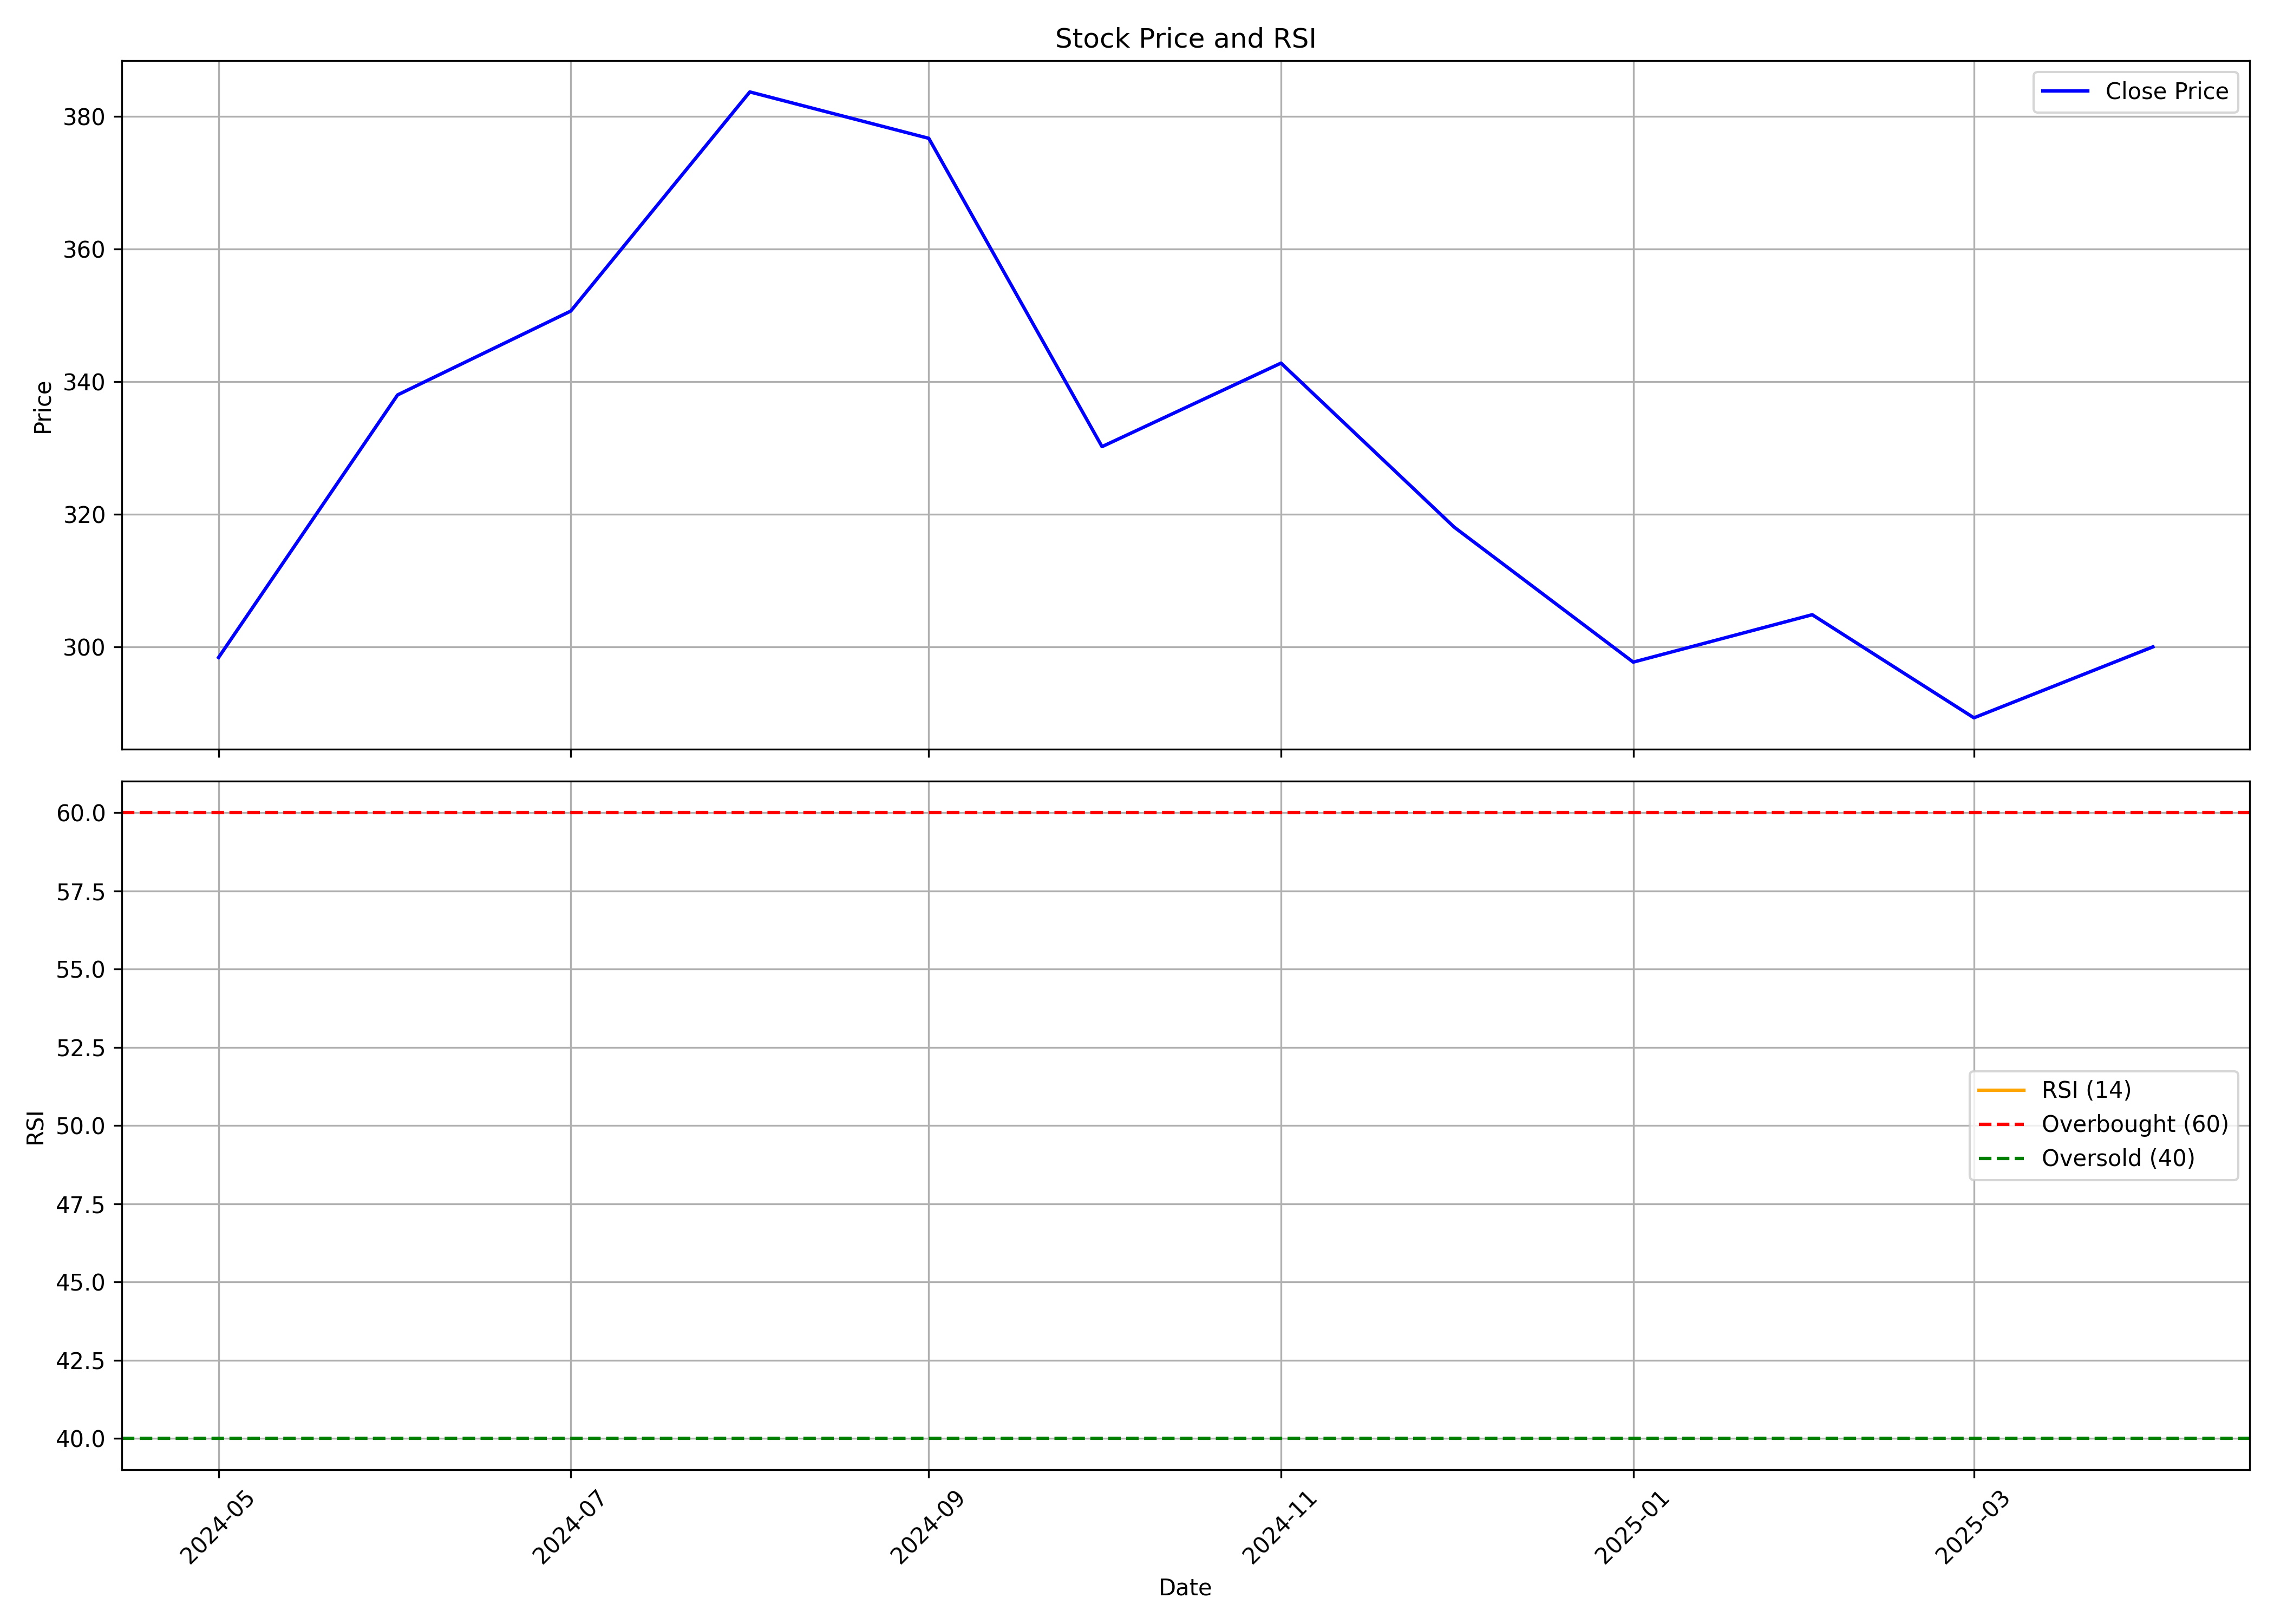

The data file committed next to this chart (first rows):
, Unnamed: 0, date, symbol, open, high, low, close, volume, rsi
0, 0, 2024-05-01, GODIGIT, 286.0, 314.0, 280.0, 298.4, 70691241, 
1, 1, 2024-06-01, GODIGIT, 300.2, 372.0, 278.5, 338.0, 17570432, 
2, 2, 2024-07-01, GODIGIT, 341.0, 375.0, 324.9, 350.6, 24957597, 
3, 3, 2024-08-01, GODIGIT, 353.0, 390.9, 315.8, 383.7, 37385753, 
4, 4, 2024-09-01, GODIGIT, 387.0, 407.4, 339.1, 376.7, 22626290, 
5, 5, 2024-10-01, GODIGIT, 373.6, 404.0, 316.8, 330.2, 18355897, 
6, 6, 2024-11-01, GODIGIT, 338.4, 366.0, 310.4, 342.8, 17684208, 
7, 7, 2024-12-01, GODIGIT, 339.4, 359.6, 310.1, 318, 34107576, 
8, 8, 2025-01-01, GODIGIT, 320.0, 353.8, 277.0, 297.7, 126228601, 
9, 9, 2025-02-01, GODIGIT, 300.9, 315, 285.5, 304.9, 28265017, 
10, 10, 2025-03-01, GODIGIT, 297.0, 324.8, 286.0, 289.3, 16239224, 
11, 11, 2025-04-01, GODIGIT, 285.0, 305.0, 264.6, 300.0, 8158141, 
